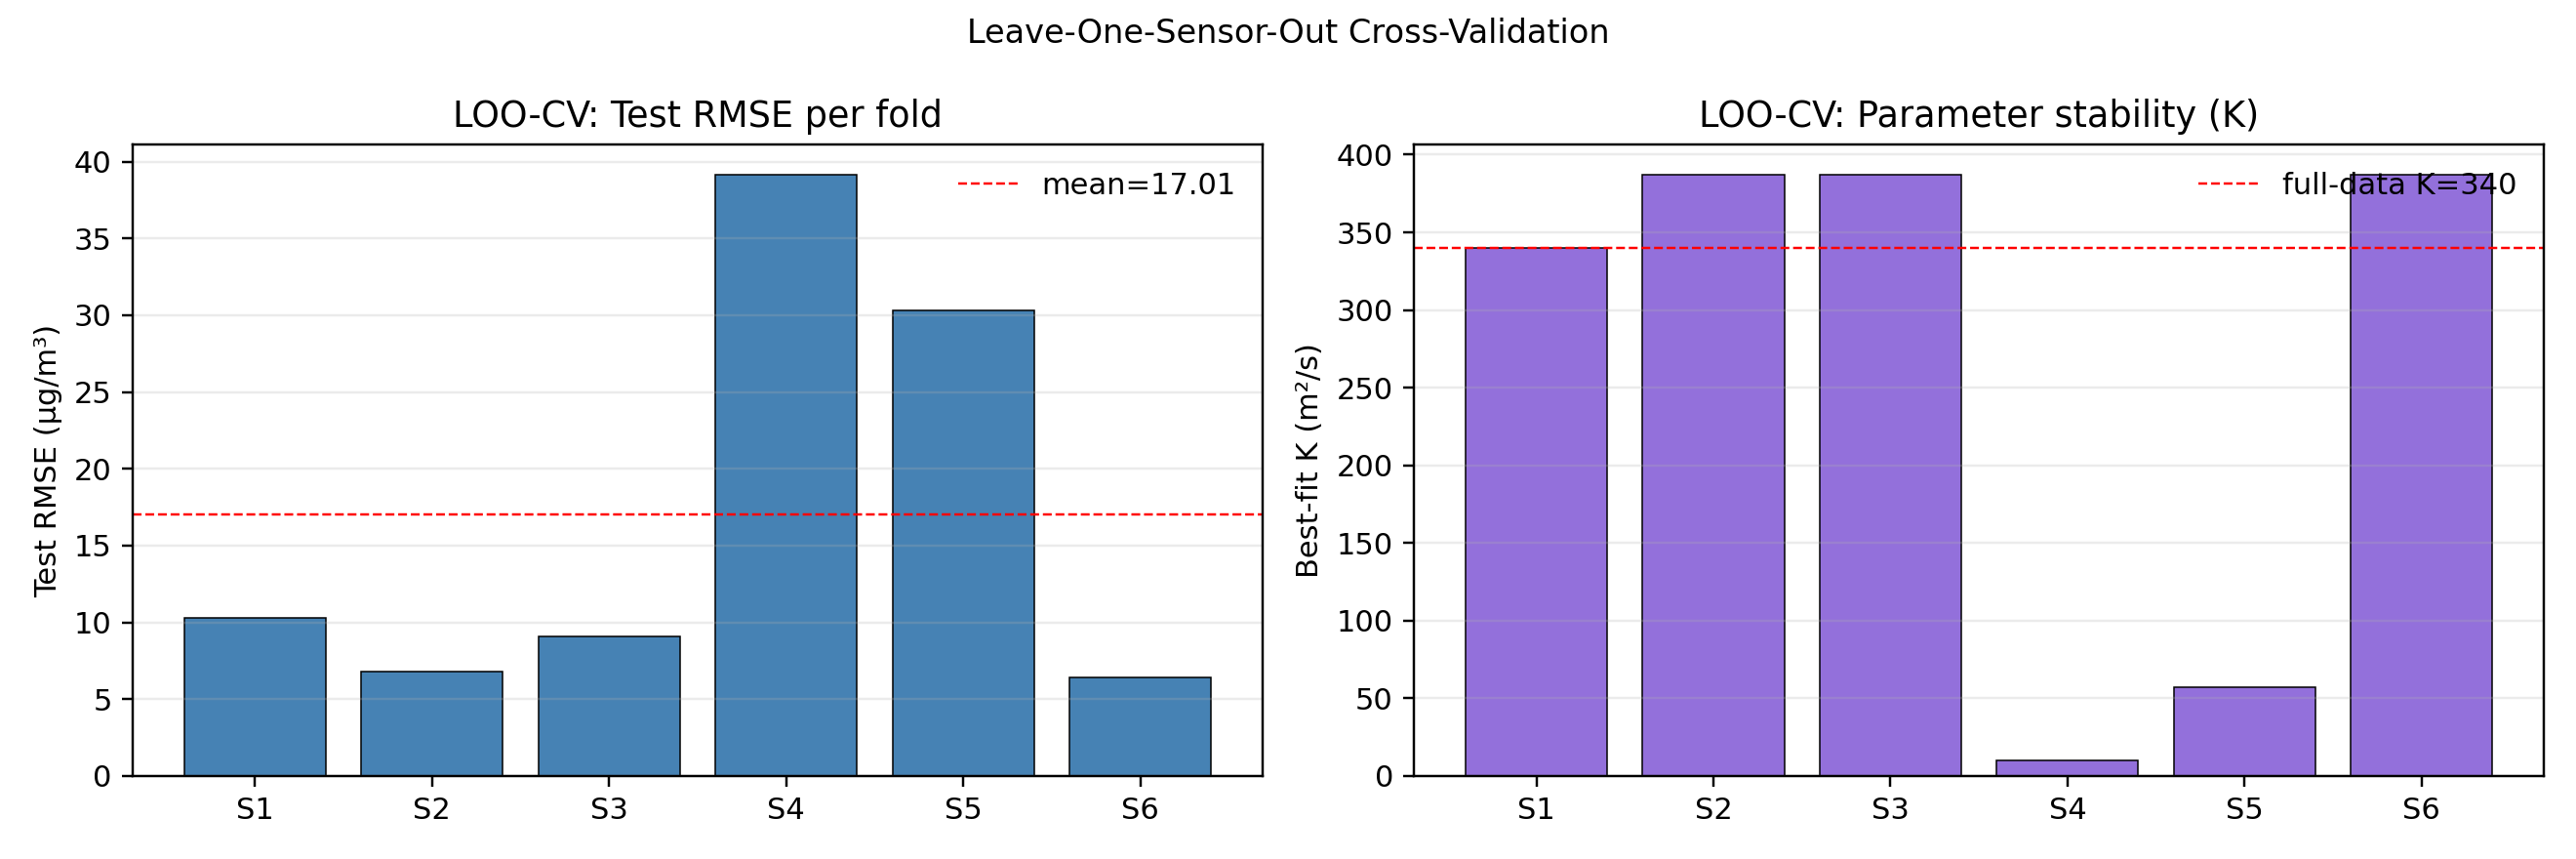

Source data for this figure (header and first rows):
held_out, sigma0, K, tau, train_wrmse, scale, test_rmse, test_r2
S1, 800.0, 340.0, 3600, 21.59, 13151996, 10.27, -3.763
S2, 800.0, 387.1, 3600, 21.63, 13495152, 6.808, -0.04694
S3, 800.0, 387.1, 3600, 21.61, 13575220, 9.089, -1.149
S4, 800.0, 10.0, 3600, 17.11, 15810101, 39.15, -4.241
S5, 800.0, 57.14, 3600, 15.85, 699219, 30.34, 
S6, 800.0, 387.1, 3600, 21.64, 13533296, 6.381, -1.157
